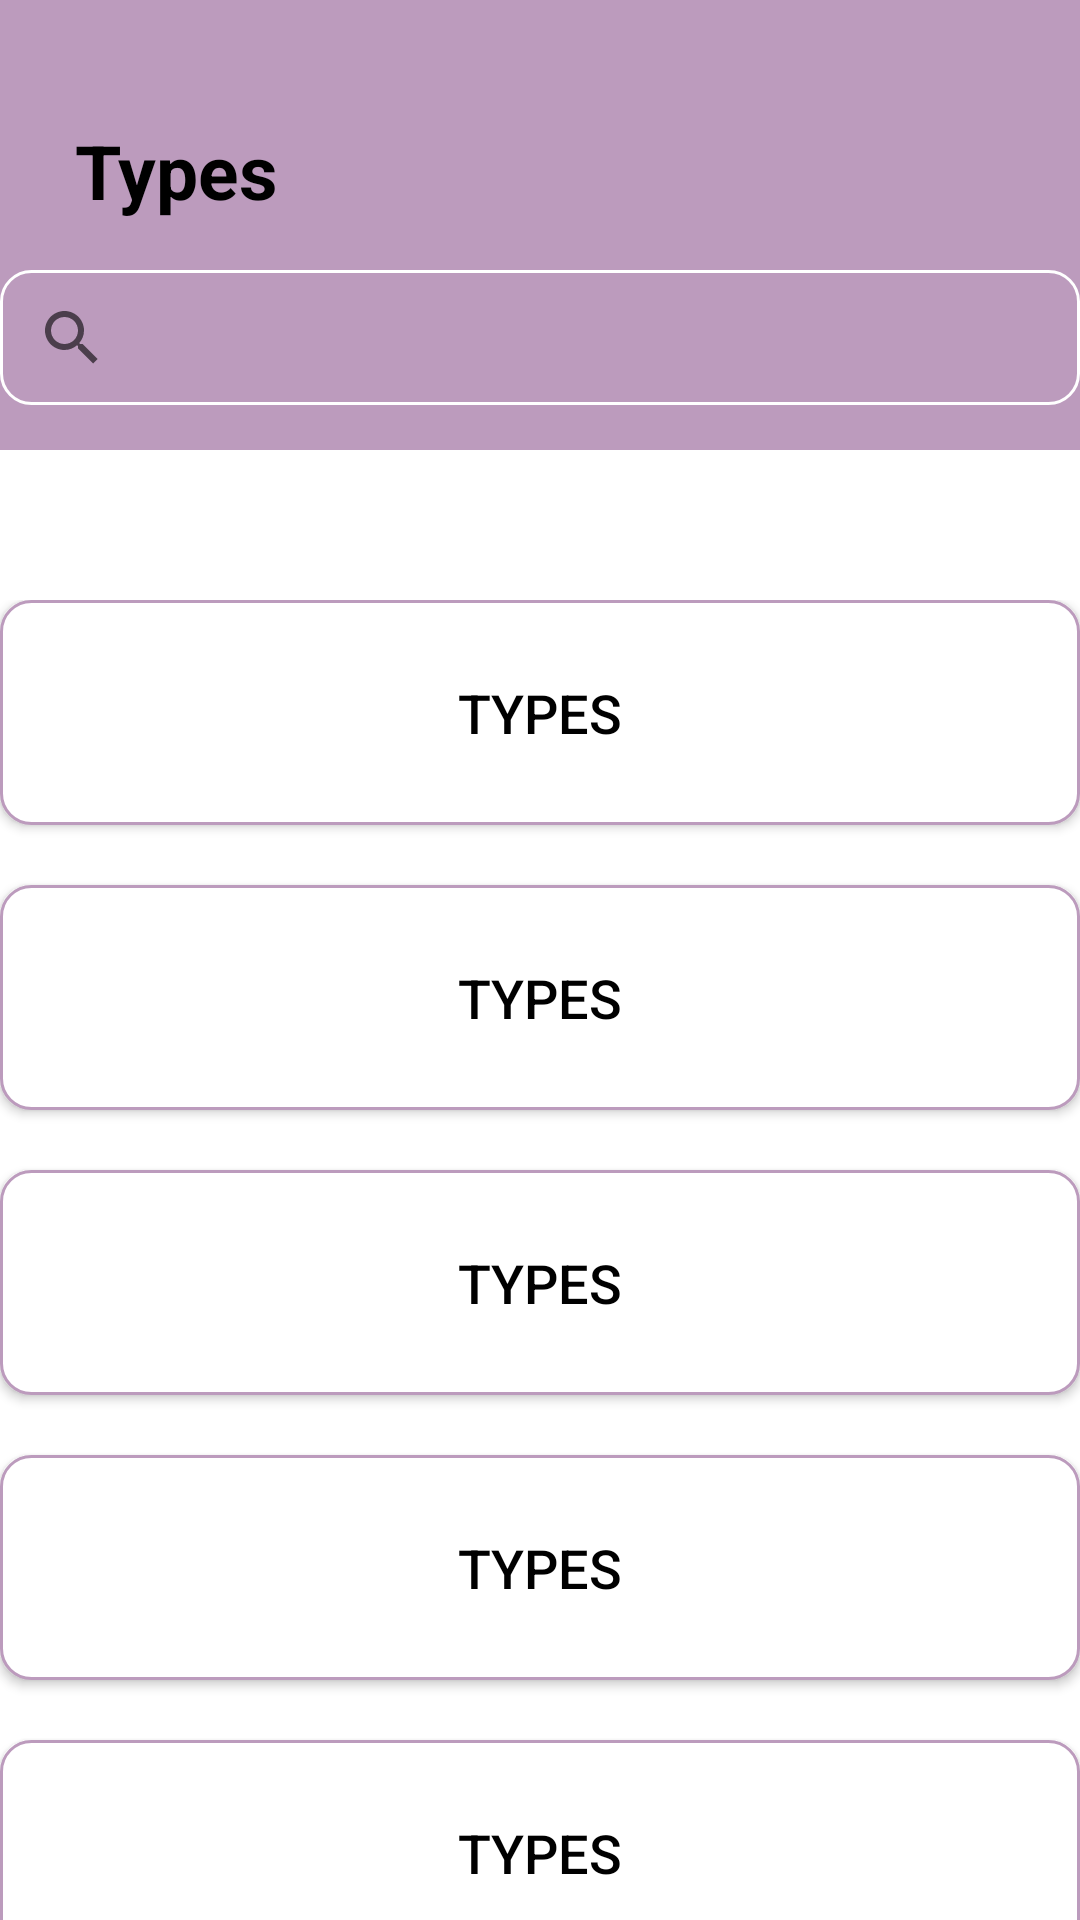

This screen was rendered from an Android layout file. Write that file and the resources it references.
<!-- AndroidManifest.xml: application theme Theme.SpareMate -->
<!-- res/layout/activity_types.xml -->
<?xml version="1.0" encoding="utf-8"?>
<RelativeLayout xmlns:android="http://schemas.android.com/apk/res/android"
    xmlns:app="http://schemas.android.com/apk/res-auto"
    xmlns:tools="http://schemas.android.com/tools"
    android:layout_width="match_parent"
    android:layout_height="match_parent"
    tools:context=".users.TypesActivity">

    <View
        android:id="@+id/myRectangleView"
        android:layout_width="match_parent"
        android:layout_height="150dp"
        android:background="@drawable/rectangle_view"/>

    <TextView
        android:id="@+id/types"
        android:layout_width="wrap_content"
        android:layout_height="wrap_content"
        android:layout_marginTop="40dp"
        android:layout_marginStart="25dp"
        android:text="@string/types"
        android:textSize="25sp"
        android:textColor="@color/black"
        android:textStyle="bold" />

    <SearchView
        android:id="@+id/search_bar"
        android:layout_width="360dp"
        android:layout_height="45dp"
        android:background="@drawable/search_stoke"
        android:layout_centerHorizontal="true"
        android:layout_marginTop="90dp" />

    <LinearLayout
        android:layout_width="wrap_content"
        android:layout_height="wrap_content"
        android:layout_below="@id/myRectangleView"
        android:layout_centerHorizontal="true"
        android:orientation="vertical"
        android:layout_marginTop="50dp" >

        <androidx.appcompat.widget.AppCompatButton
            android:id="@+id/type_one"
            android:layout_width="360dp"
            android:layout_height="75dp"
            android:background="@drawable/button_stoke"
            android:text="@string/types"
            android:textColor="@color/black"
            android:textAllCaps="true"
            android:textSize="18sp" />

        <androidx.appcompat.widget.AppCompatButton
            android:id="@+id/type_two"
            android:layout_width="360dp"
            android:layout_height="75dp"
            android:layout_marginTop="20dp"
            android:background="@drawable/button_stoke"
            android:text="@string/types"
            android:textColor="@color/black"
            android:textAllCaps="true"
            android:textSize="18sp" />

        <androidx.appcompat.widget.AppCompatButton
            android:id="@+id/type_three"
            android:layout_width="360dp"
            android:layout_height="75dp"
            android:layout_marginTop="20dp"
            android:background="@drawable/button_stoke"
            android:text="@string/types"
            android:textColor="@color/black"
            android:textAllCaps="true"
            android:textSize="18sp" />

        <androidx.appcompat.widget.AppCompatButton
            android:id="@+id/type_four"
            android:layout_width="360dp"
            android:layout_height="75dp"
            android:layout_marginTop="20dp"
            android:background="@drawable/button_stoke"
            android:text="@string/types"
            android:textColor="@color/black"
            android:textAllCaps="true"
            android:textSize="18sp" />

        <androidx.appcompat.widget.AppCompatButton
            android:id="@+id/type_five"
            android:layout_width="360dp"
            android:layout_height="75dp"
            android:layout_marginTop="20dp"
            android:background="@drawable/button_stoke"
            android:text="@string/types"
            android:textColor="@color/black"
            android:textAllCaps="true"
            android:textSize="18sp" />

    </LinearLayout>

</RelativeLayout>
<!-- resources referenced by this layout -->
<resources>
  <color name="black">#FF000000</color>
  <!-- drawable button_stoke (drawable) -->
  <shape xmlns:android="http://schemas.android.com/apk/res/android" android:shape="rectangle" >
      <solid android:color="@android:color/white" />
      <corners android:radius="10dp" />
      <stroke android:width="1dip" android:color="@color/app_color"/>
  </shape>
  <!-- drawable rectangle_view (drawable) -->
  <?xml version="1.0" encoding="UTF-8"?>
  <shape xmlns:android="http://schemas.android.com/apk/res/android" android:id="@+id/listview_background_shape">
      <stroke android:width="2dp" android:color="@color/app_color" />
      <padding android:left="2dp"
          android:top="2dp"
          android:right="2dp"
          android:bottom="2dp" />
      <corners android:radius="0dp" />
      <solid android:color="@color/app_color" />
  </shape>
  <!-- drawable search_stoke (drawable) -->
  <shape xmlns:android="http://schemas.android.com/apk/res/android" android:shape="rectangle" >
      <solid android:color="@color/app_color" />
      <corners android:radius="10dp" />
      <stroke android:width="1dip" android:color="@color/white"/>
  </shape>
  <string name="types">Types</string>
  <style name="Theme.SpareMate" parent="Theme.MaterialComponents.DayNight.NoActionBar">
          
          <item name="colorPrimary">@color/app_color</item> //purple_500
          <item name="colorPrimaryVariant">@color/app_color</item>
          <item name="colorOnPrimary">@color/white</item>
          
          <item name="colorSecondary">@color/app_darker</item>
          <item name="colorSecondaryVariant">@color/app_color</item>
          <item name="colorOnSecondary">@color/black</item>
          
          <item name="android:statusBarColor">?attr/colorPrimaryVariant</item>
          
  
      </style>
  <color name="app_color">#BC9BBD</color>
  <color name="white">#FFFFFFFF</color>
  <color name="app_darker">#925C93</color>
</resources>
